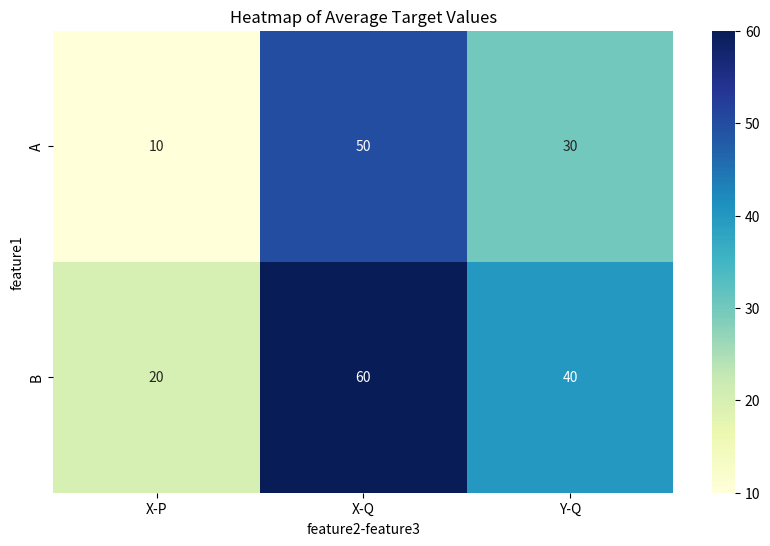

Reproduce this figure in Python.
import pandas as pd
import seaborn as sns
import matplotlib.pyplot as plt

# Example DataFrame
data = {
    'feature1': ['A', 'B', 'A', 'B', 'A', 'B'],
    'feature2': ['X', 'X', 'Y', 'Y', 'X', 'X'],
    'feature3': ['P', 'P', 'Q', 'Q', 'Q', 'Q'],
    'target': [10, 20, 30, 40, 50, 60]
}

df = pd.DataFrame(data)

# Create pivot table
pivot_table = df.pivot_table(index='feature1', columns=['feature2', 'feature3'], values='target', aggfunc='mean')

# Print the pivot table
print(pivot_table)

# Plot the heatmap
plt.figure(figsize=(10, 6))
sns.heatmap(pivot_table, annot=True, cmap="YlGnBu", cbar=True)
plt.title('Heatmap of Average Target Values')
plt.show()
